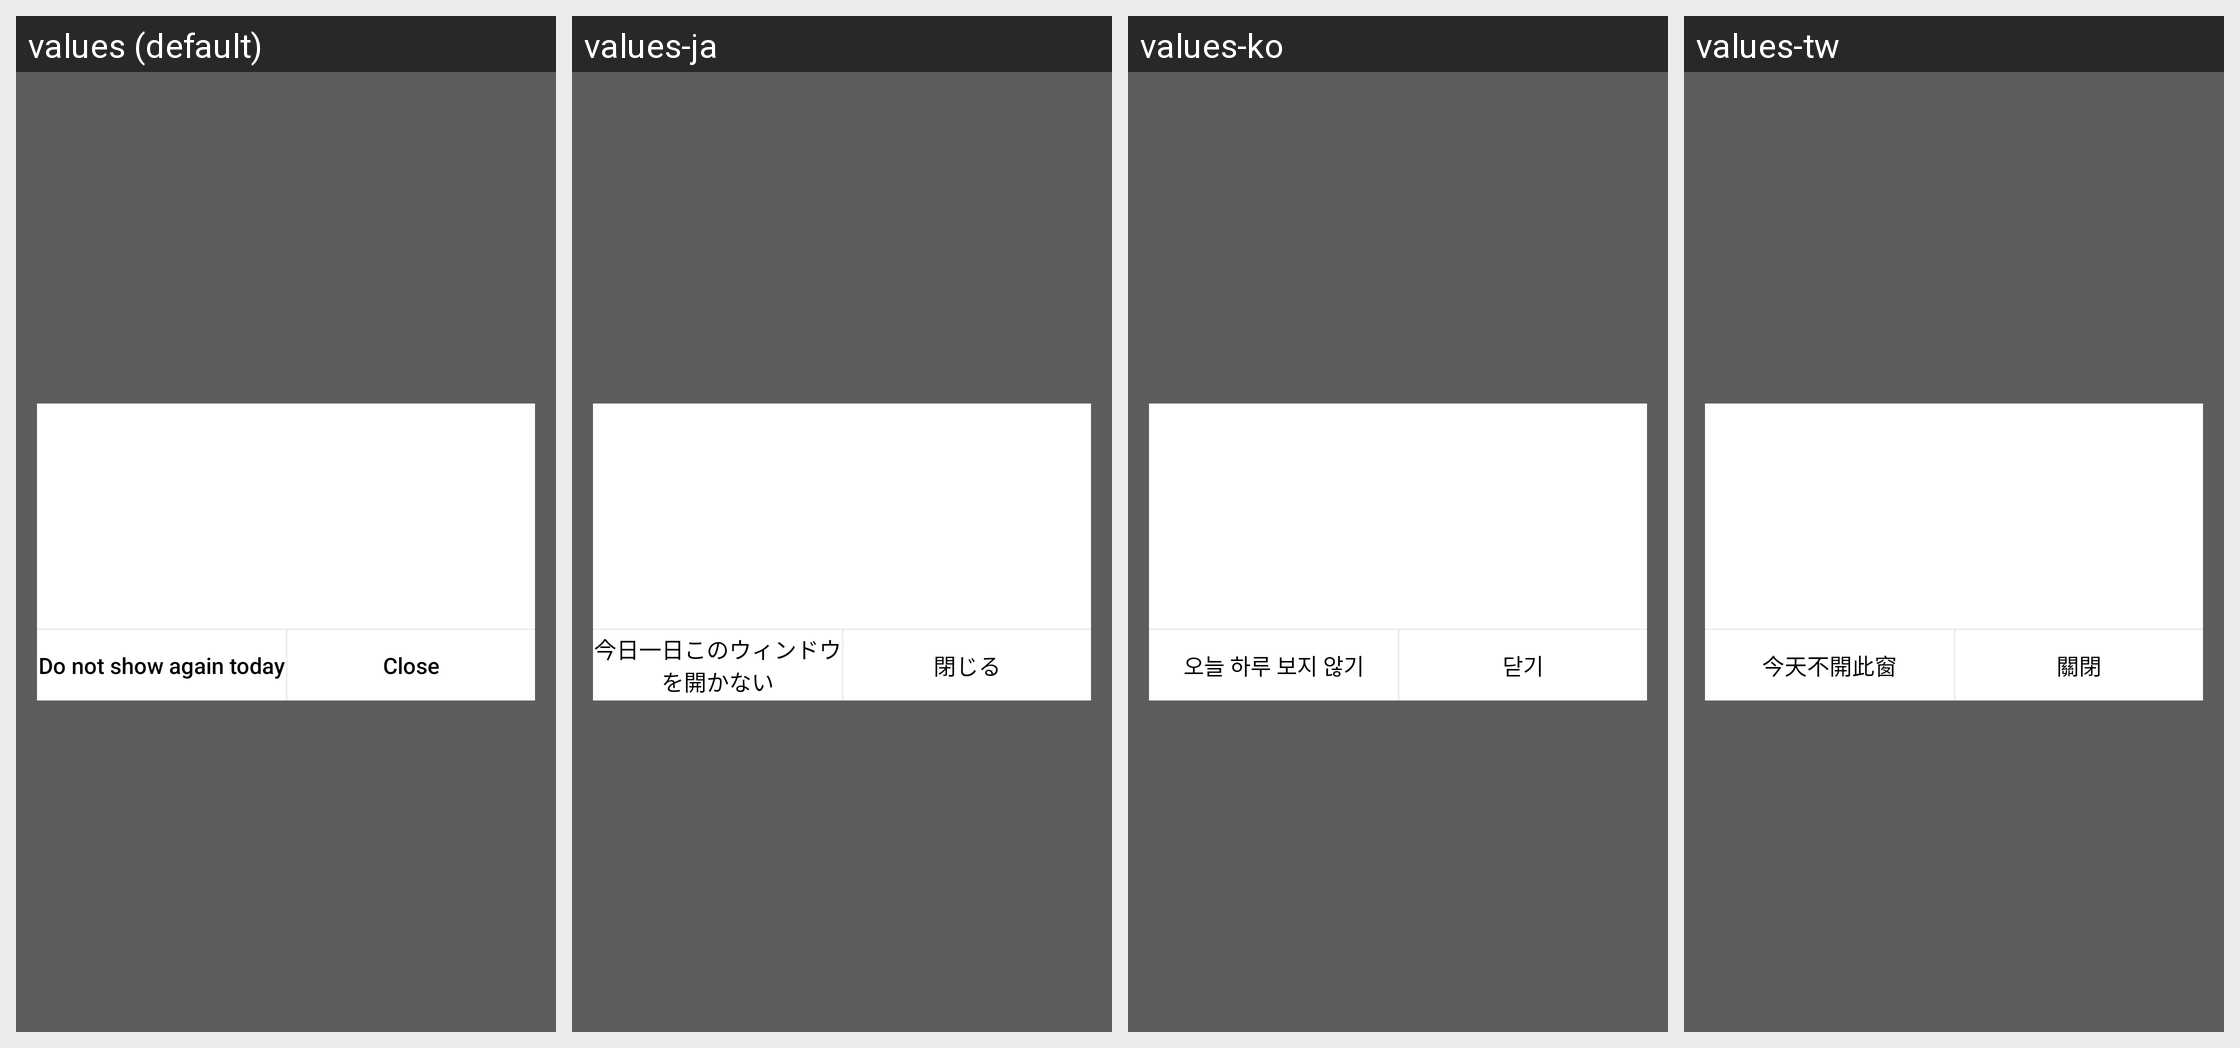

Translations of the strings shown on this Android screen, per locale in the grid:
Android screen res/layout/notice_layout.xml rendered under 4 locales, left to right: values (default), values-ja, values-ko, values-tw. Device: Nexus 5 (rendered at 1080×1920; each locale shown at half size, 540×960, under a caption strip naming it); theme AppTheme.
Other locales in the repository, not shown: values-zh.
Strings drawn on this screen, with the default value and each locale's value (text and hints the layout hard-codes, and strings that could not be matched under every locale, appear in the picture but are not listed):

msg_24_hour_dont_popup
  values: Do not show again today
  values-ja: 今日一日このウィンドウを開かない
  values-ko: 오늘 하루 보지 않기
  values-tw: 今天不開此窗

close
  values: Close
  values-ja: 閉じる
  values-ko: 닫기
  values-tw: 關閉
